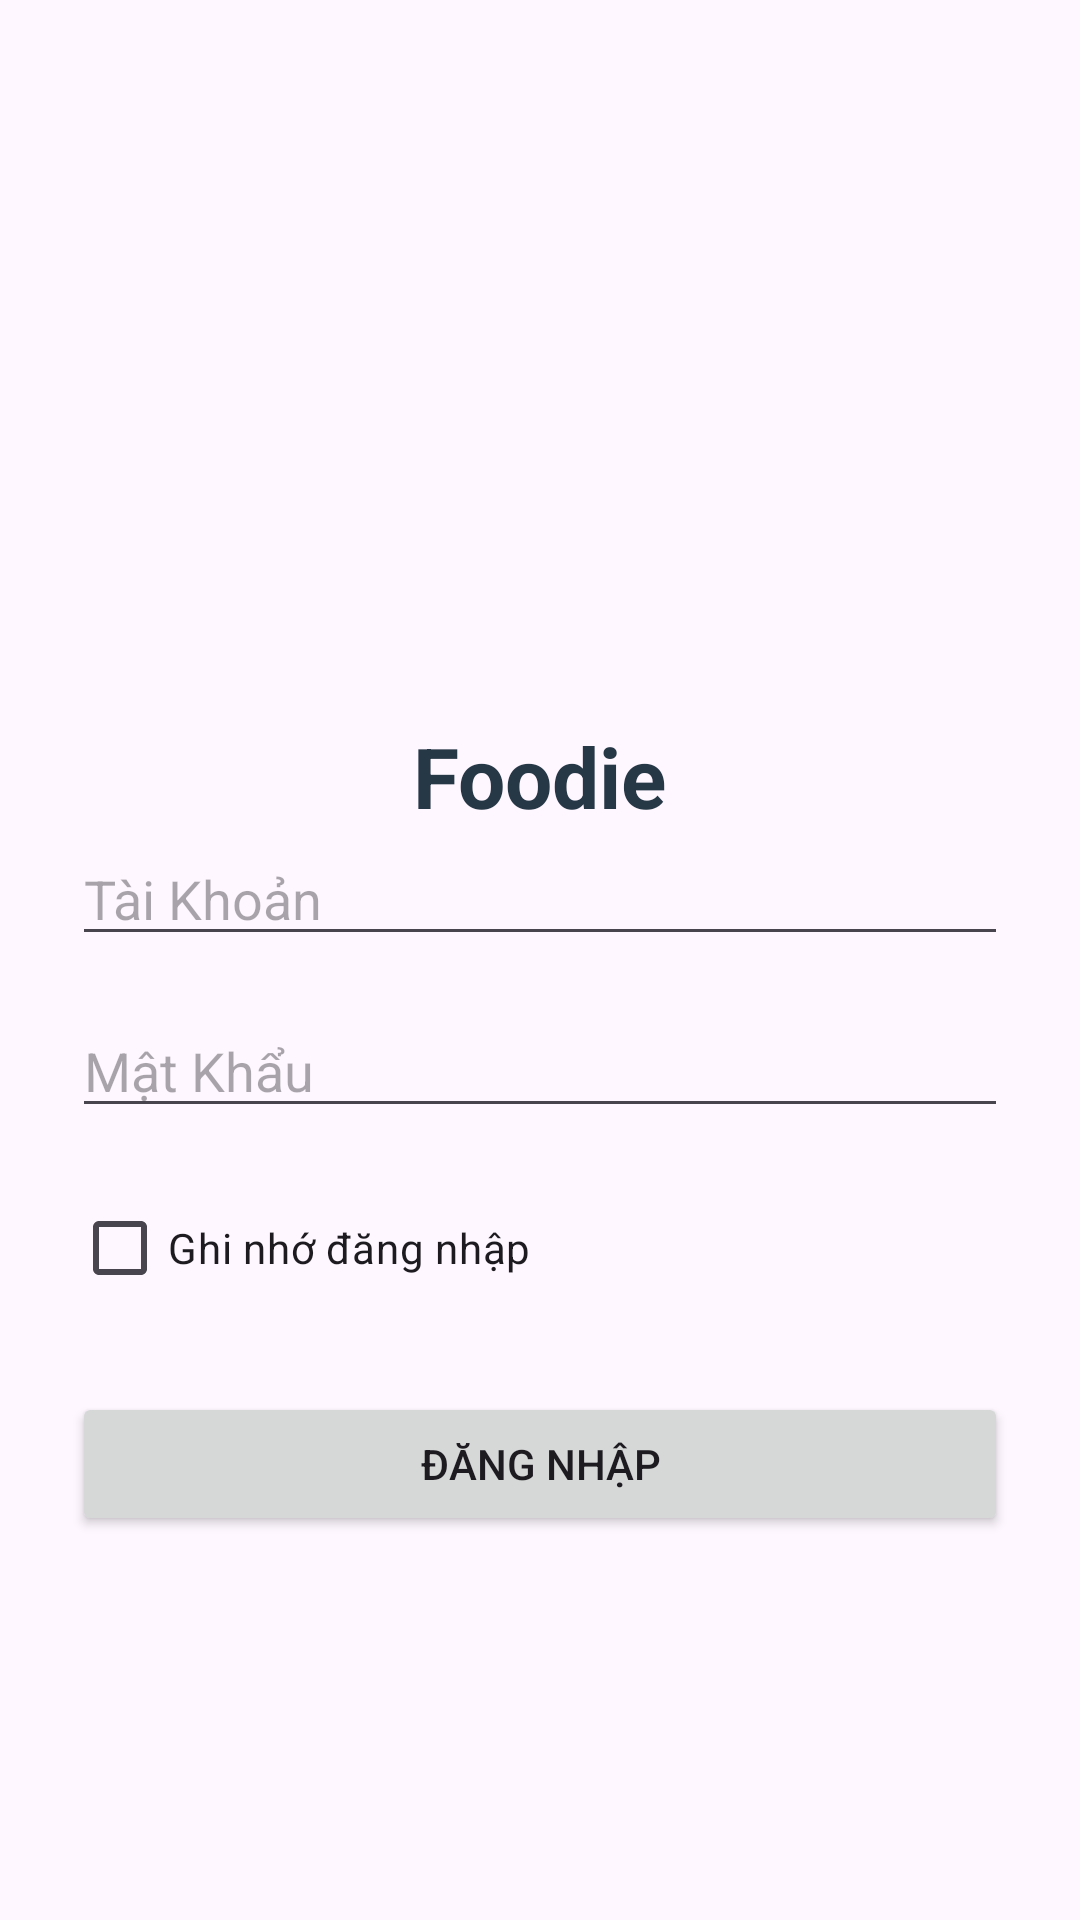

Layout XML and referenced resources for this Android screen:
<!-- AndroidManifest.xml: application theme Theme.Fooddie -->
<!-- res/layout/login.xml -->
<?xml version="1.0" encoding="utf-8"?>
<LinearLayout xmlns:android="http://schemas.android.com/apk/res/android"
    android:id="@+id/login"
    android:layout_width="match_parent"
    android:layout_height="match_parent"
    android:gravity="center"
    android:orientation="vertical"
    android:padding="24dp">

    <ImageView
        android:id="@+id/imgLogo"
        android:layout_width="100dp"
        android:layout_height="100dp"
        android:layout_gravity="center"
        android:src="@drawable/ic_logo_chef" />

    <TextView
        android:layout_width="wrap_content"
        android:layout_height="wrap_content"
        android:layout_marginTop="12dp"
        android:text="Foodie"
        android:textColor="#263746"
        android:textSize="28sp"
        android:textStyle="bold" />

    <EditText
        android:id="@+id/edtTaiKhoan"
        android:layout_width="match_parent"
        android:layout_height="wrap_content"
        android:hint="Tài Khoản "
        android:inputType="text" />

    <EditText
        android:id="@+id/edtMatKhau"
        android:layout_width="match_parent"
        android:layout_height="wrap_content"
        android:layout_marginTop="16dp"
        android:hint="Mật Khẩu"
        android:inputType="textPassword" />

    <CheckBox
        android:id="@+id/cbCookie"
        android:layout_width="match_parent"
        android:layout_height="wrap_content"
        android:layout_marginTop="16dp"
        android:text="Ghi nhớ đăng nhập" />

    <Button
        android:id="@+id/btnDangNhap"
        android:layout_width="match_parent"
        android:layout_height="wrap_content"
        android:layout_marginTop="24dp"
        android:text="Đăng Nhập"/>
</LinearLayout>
<!-- resources referenced by this layout -->
<resources>
  <style name="Theme.Fooddie" parent="Base.Theme.Fooddie" />
  <style name="Base.Theme.Fooddie" parent="Theme.Material3.DayNight.NoActionBar">
          
          
      </style>
</resources>
